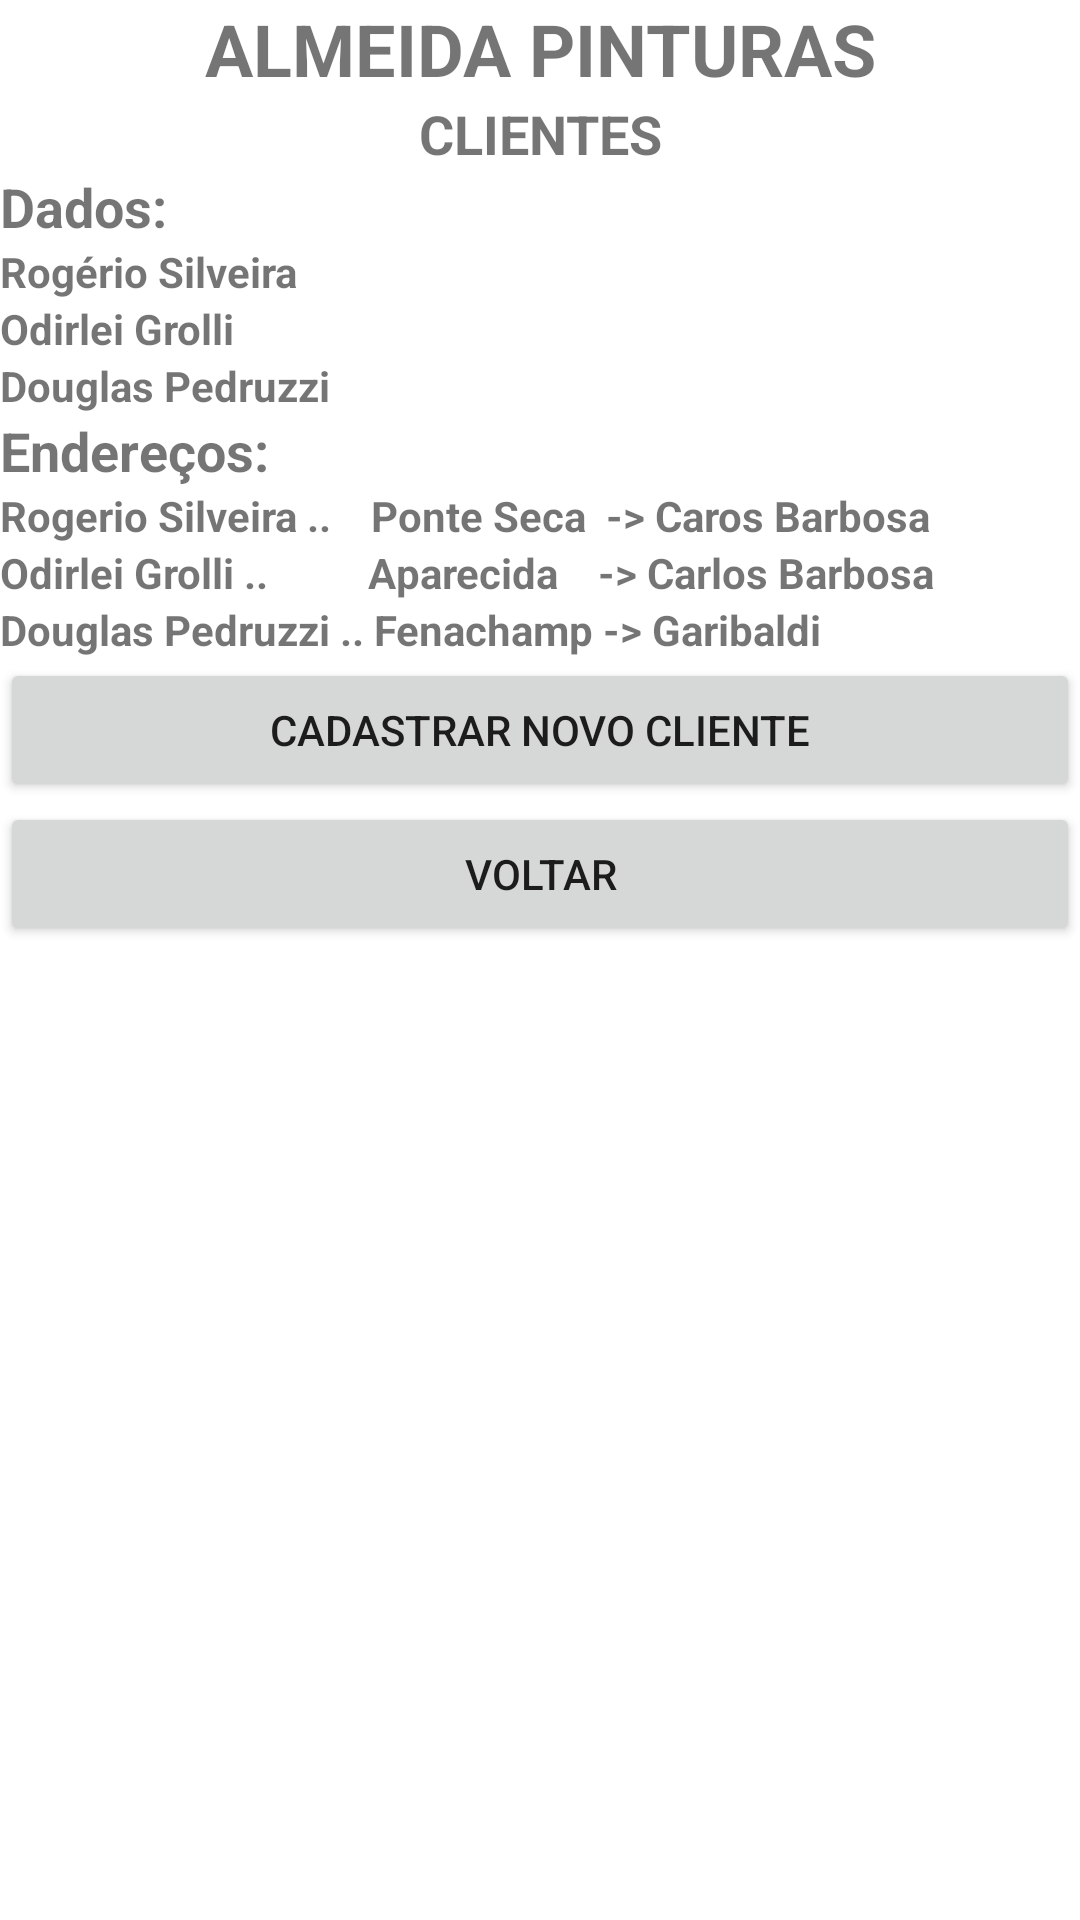

Reconstruct the res/layout file that produces this screen, plus the resources it refers to.
<!-- AndroidManifest.xml: application theme Theme.AlmeidaPinturasApp -->
<!-- res/layout/activity_clientes.xml -->
<?xml version="1.0" encoding="utf-8"?>
<RelativeLayout xmlns:android="http://schemas.android.com/apk/res/android"
    xmlns:app="http://schemas.android.com/apk/res-auto"
    xmlns:tools="http://schemas.android.com/tools"
    android:layout_width="match_parent"
    android:layout_height="match_parent"
    tools:context=".ClientesActivity">


    <LinearLayout
        android:layout_width="match_parent"
        android:layout_height="match_parent"
        android:orientation="vertical">

        <TextView
            android:id="@+id/textView"
            android:layout_width="match_parent"
            android:layout_height="wrap_content"
            android:text="almeida pinturas"
            android:textAlignment="center"
            android:textAllCaps="true"
            android:textSize="24sp"
            android:textStyle="bold" />

        <TextView
            android:id="@+id/textView2"
            android:layout_width="match_parent"
            android:layout_height="wrap_content"
            android:text="clientes"
            android:textAlignment="center"
            android:textAllCaps="true"
            android:textSize="18sp"
            android:textStyle="bold" />

        <TextView
            android:id="@+id/textView3"
            android:layout_width="match_parent"
            android:layout_height="wrap_content"
            android:text="Dados:"
            android:textSize="18sp"
            android:textStyle="bold" />

        <TextView
            android:id="@+id/textView4"
            android:layout_width="match_parent"
            android:layout_height="wrap_content"
            android:text="Rogério Silveira"
            android:textSize="14sp"
            android:textStyle="bold" />

        <TextView
            android:id="@+id/textView5"
            android:layout_width="match_parent"
            android:layout_height="wrap_content"
            android:text="Odirlei Grolli"
            android:textSize="14sp"
            android:textStyle="bold" />

        <TextView
            android:id="@+id/textView6"
            android:layout_width="match_parent"
            android:layout_height="wrap_content"
            android:text="Douglas Pedruzzi"
            android:textSize="14sp"
            android:textStyle="bold" />

        <TextView
            android:id="@+id/textView7"
            android:layout_width="match_parent"
            android:layout_height="wrap_content"
            android:text="Endereços:"
            android:textSize="18sp"
            android:textStyle="bold" />

        <TextView
            android:id="@+id/textView8"
            android:layout_width="match_parent"
            android:layout_height="wrap_content"
            android:text="Rogerio Silveira ..    Ponte Seca  -> Caros Barbosa"
            android:textSize="14sp"
            android:textStyle="bold" />

        <TextView
            android:id="@+id/textView9"
            android:layout_width="match_parent"
            android:layout_height="wrap_content"
            android:text="Odirlei Grolli ..          Aparecida    -> Carlos Barbosa"
            android:textSize="14sp"
            android:textStyle="bold" />

        <TextView
            android:id="@+id/textView10"
            android:layout_width="match_parent"
            android:layout_height="wrap_content"
            android:text="Douglas Pedruzzi .. Fenachamp -> Garibaldi"
            android:textSize="14sp"
            android:textStyle="bold" />

        <Button
            android:id="@+id/cadastrar"
            android:layout_width="match_parent"
            android:layout_height="wrap_content"
            android:onClick="abrir_tela_cadastro_cliente"
            android:text="Cadastrar novo cliente" />

        <Button
            android:id="@+id/voltar"
            android:layout_width="match_parent"
            android:layout_height="wrap_content"
            android:onClick="abrir_tela_inicial"
            android:text="Voltar" />


    </LinearLayout>
</RelativeLayout>
<!-- resources referenced by this layout -->
<resources>
  <style name="Theme.AlmeidaPinturasApp" parent="Theme.MaterialComponents.DayNight.DarkActionBar">
          
          <item name="colorPrimary">#E91E63</item>
          <item name="colorPrimaryVariant">#EF6896</item>
          <item name="colorOnPrimary">@color/white</item>
          
          <item name="colorSecondary">@color/teal_200</item>
          <item name="colorSecondaryVariant">@color/teal_700</item>
          <item name="colorOnSecondary">@color/black</item>
          
          <item name="android:statusBarColor" tools:targetApi="l">?attr/colorPrimaryVariant</item>
          
      </style>
  <!-- not gathered from this repository: default colours our renderer supplied (Android Studio template values) -->
  <color name="teal_200">#FF03DAC5</color>
  <color name="teal_700">#FF018786</color>
  <color name="black">#FF000000</color>
  <color name="white">#FFFFFFFF</color>
</resources>
